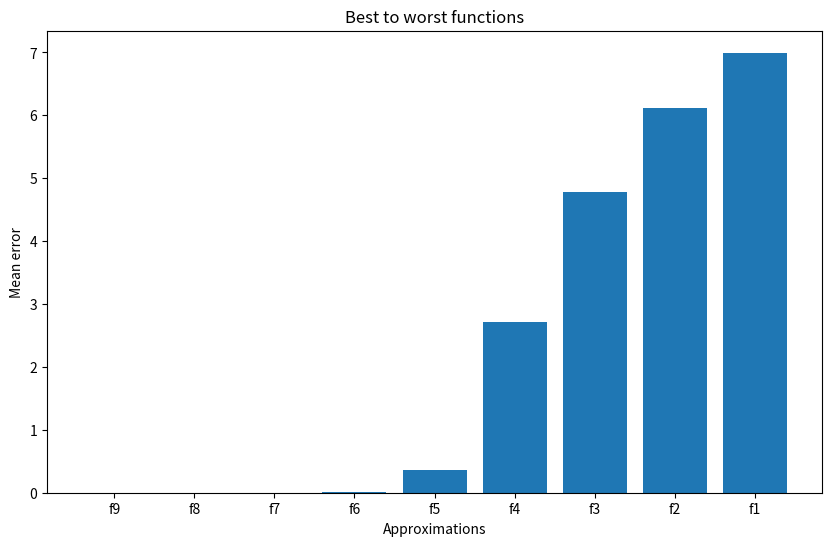
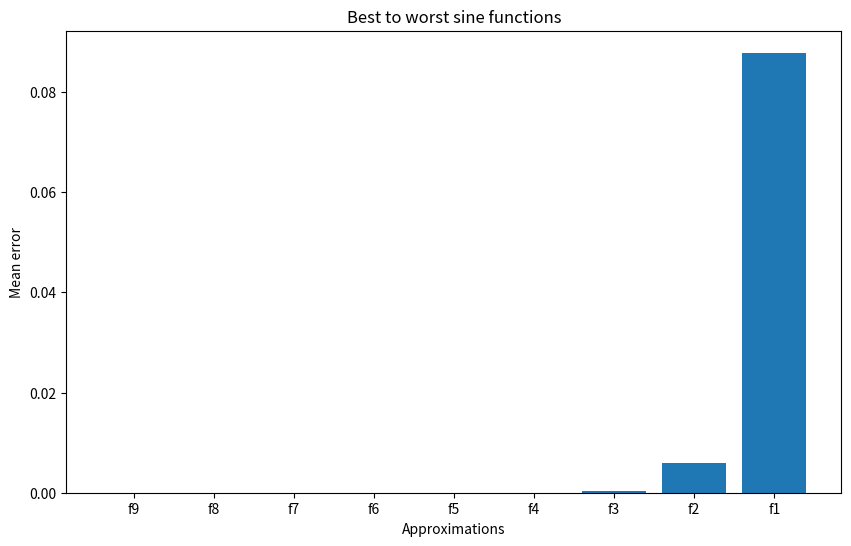
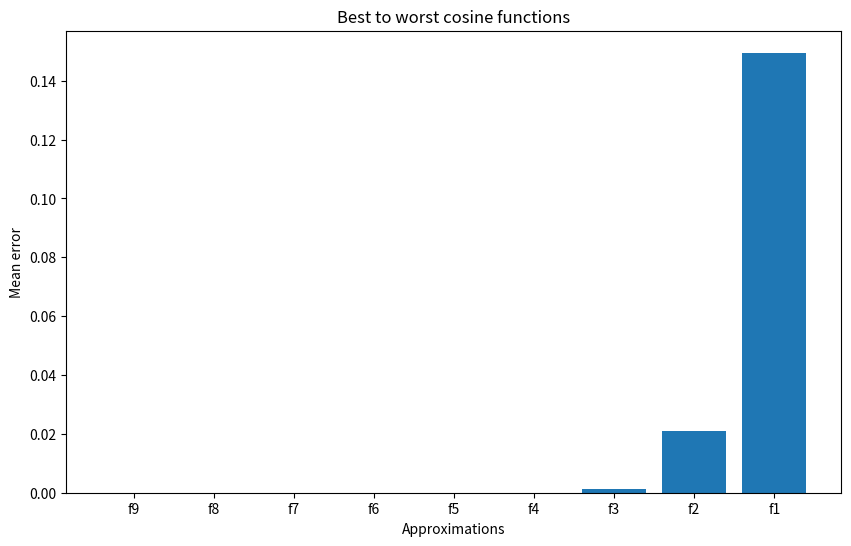

Write Python code to recreate these figures, in order.
import math
import matplotlib.pyplot as plt
import numpy as np

def f1(x):
    return x
def f2(x):
    return (3*x)/(3-x**2)
def f3(x):
    return (15*x-x**3)/(15-6*(x**2))
def f4(x):
    return (105*x-10*(x**3))/(105-45*(x**2)+x**4)
def f5(x):
    return (945*x-105*(x**3)+x**5)/(945-420*(x**2)+15*(x**4))
def f6(x):
    return (10395*x-1260*(x**3)+21*(x**5))/(10395-4725*(x**2)+210*(x**4)-x**6)
def f7(x):
    return (135135*x-17325*(x**3) +378*(x**5)-x**7)/(135135-62370*(x**2) +3150*(x**4)-28*(x**6))
def f8(x):
    return (2027025*x - 270270*(x**3) +6930*(x**5)-36*(x**7))/(2027025-945945*(x**2) +51975*(x**4)-630*(x**6) + x**8)
def f9(x):
    return (34459425*x-4729725*(x**3) +135135*(x**5)-990*(x**7) + x**9)/(34459425-16216200*(x**2) +945945*(x**4)-13860*(x**6) +45*(x**8))


x_values = np.random.uniform(-math.pi/2, math.pi/2, 10000)

tan_values = [math.tan(x) for x in x_values]

errors = [[abs(f(x) - math.tan(x)) for x in x_values] for f in [f1, f2, f3, f4, f5, f6, f7, f8, f9]]
mean_errors = [np.mean(err) for err in errors]

function_names = ['f1', 'f2', 'f3', 'f4', 'f5', 'f6', 'f7', 'f8', 'f9']
function_errors = list(zip(function_names, mean_errors))
function_errors.sort(key=lambda x: x[1])

sorted_function_names, sorted_errors = zip(*function_errors)


plt.figure(figsize=(10, 6))
plt.bar(sorted_function_names, sorted_errors)
plt.xlabel('Approximations')
plt.ylabel('Mean error')
plt.title('Best to worst functions')
plt.show()
f3_values = [f3(x) for x in x_values]
f4_values = [f4(x) for x in x_values]
f5_values = [f5(x) for x in x_values]
f6_values = [f6(x) for x in x_values]
f7_values = [f7(x) for x in x_values]
f8_values = [f8(x) for x in x_values]
f9_values = [f9(x) for x in x_values]


##bonus... very repetitive
def S(T, x):
    return T(x) / math.sqrt(1 + T(x)**2)
def C(T, x):
    return 1 / math.sqrt(1 + T(x)**2)

sin_approximations = [[S(f, x) for x in x_values] for f in [f1, f2, f3, f4, f5, f6, f7, f8, f9]]
cos_approximations = [[C(f, x) for x in x_values] for f in [f1, f2, f3, f4, f5, f6, f7, f8, f9]]

sin_errors = [[abs(S(f, x) - math.sin(x)) for x in x_values] for f in [f1, f2, f3, f4, f5, f6, f7, f8, f9]]
cos_errors = [[abs(C(f, x) - math.cos(x)) for x in x_values] for f in [f1, f2, f3, f4, f5, f6, f7, f8, f9]]

sin_mean_errors = [np.mean(err) for err in sin_errors]
cos_mean_errors = [np.mean(err) for err in cos_errors]

sin_function_errors = list(zip(function_names, sin_mean_errors))
cos_function_errors = list(zip(function_names, cos_mean_errors))

sin_function_errors.sort(key=lambda x: x[1])
cos_function_errors.sort(key=lambda x: x[1])

sorted_sin_function_names, sorted_sin_errors = zip(*sin_function_errors)
sorted_cos_function_names, sorted_cos_errors = zip(*cos_function_errors)

plt.figure(figsize=(10, 6))
plt.bar(sorted_sin_function_names, sorted_sin_errors)
plt.xlabel('Approximations')
plt.ylabel('Mean error')
plt.title('Best to worst sine functions')
plt.show()

plt.figure(figsize=(10, 6))
plt.bar(sorted_cos_function_names, sorted_cos_errors)
plt.xlabel('Approximations')
plt.ylabel('Mean error')
plt.title('Best to worst cosine functions')
plt.show()
